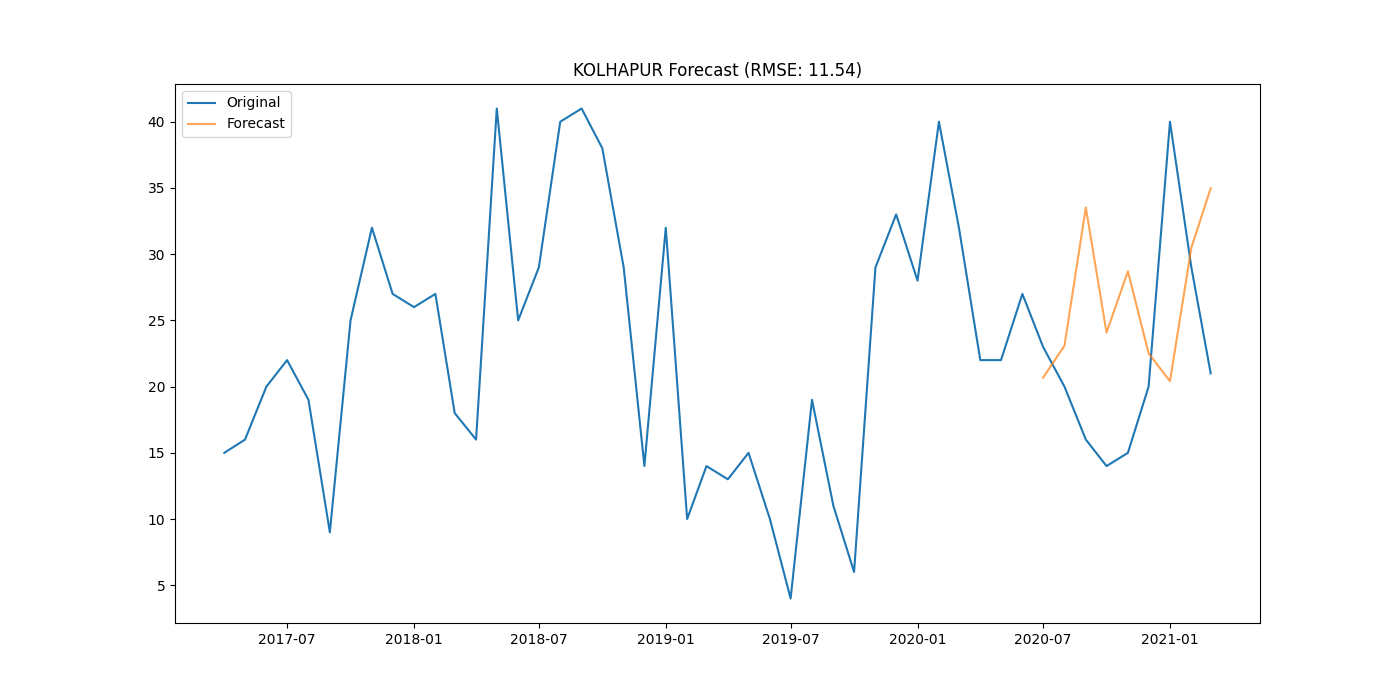

Data behind this chart, as committed beside it:
district, date, actual, forecast
KOLHAPUR, 2020-07-01, 23.0, 20.68
KOLHAPUR, 2020-08-01, 20.0, 23.08
KOLHAPUR, 2020-09-01, 16.0, 33.53
KOLHAPUR, 2020-10-01, 14.0, 24.08
KOLHAPUR, 2020-11-01, 15.0, 28.7
KOLHAPUR, 2020-12-01, 20.0, 22.51
KOLHAPUR, 2021-01-01, 40.0, 20.41
KOLHAPUR, 2021-02-01, 29.0, 30.49
KOLHAPUR, 2021-03-01, 21.0, 34.97
